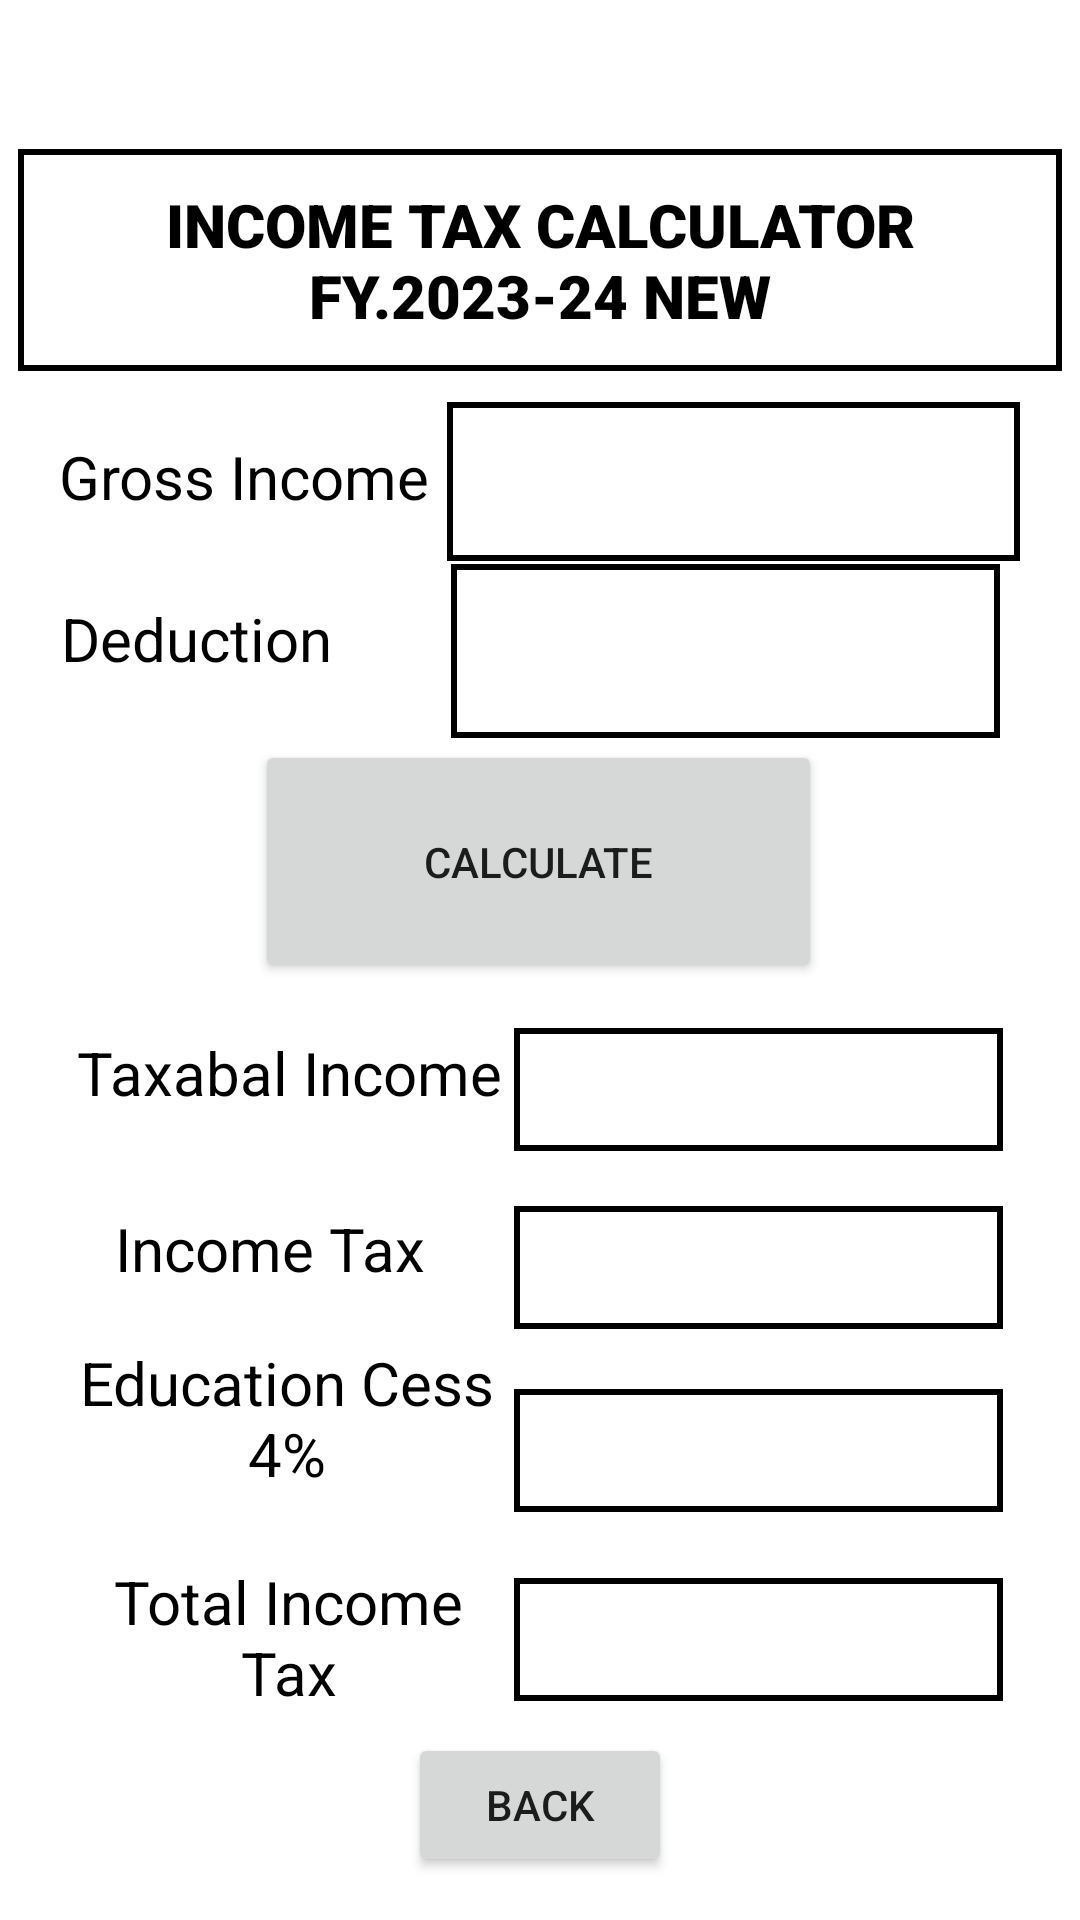

Write the Android layout XML for this screen, with the resource values it uses.
<!-- AndroidManifest.xml: application theme Theme.INCOME_TAX_CALCULATOR -->
<!-- res/layout/activity_fy2324.xml -->
<?xml version="1.0" encoding="utf-8"?>
<androidx.constraintlayout.widget.ConstraintLayout xmlns:android="http://schemas.android.com/apk/res/android"
    xmlns:app="http://schemas.android.com/apk/res-auto"
    xmlns:tools="http://schemas.android.com/tools"
    android:layout_width="match_parent"
    android:layout_height="match_parent"
    tools:context=".FY2324">

    <Button
        android:id="@+id/button6"
        android:layout_width="wrap_content"
        android:layout_height="wrap_content"
        android:onClick="back"
        android:text="BACK"
        app:layout_constraintBottom_toBottomOf="parent"
        app:layout_constraintEnd_toEndOf="parent"
        app:layout_constraintStart_toStartOf="parent"
        app:layout_constraintTop_toTopOf="parent"
        app:layout_constraintVertical_bias="0.976" />

    <TextView
        android:id="@+id/ll6"
        android:layout_width="163dp"
        android:layout_height="41dp"
        android:background="@drawable/border"
        android:editable="false"
        android:fontFamily="sans-serif-black"
        android:gravity="center"
        android:textColor="#000000"
        android:textSize="20sp"
        android:textStyle="bold"
        app:layout_constraintBottom_toBottomOf="parent"
        app:layout_constraintEnd_toEndOf="parent"
        app:layout_constraintHorizontal_bias="0.87"
        app:layout_constraintStart_toStartOf="parent"
        app:layout_constraintTop_toTopOf="parent"
        app:layout_constraintVertical_bias="0.878" />

    <TextView
        android:id="@+id/textView22"
        android:layout_width="138dp"
        android:layout_height="64dp"
        android:gravity="center"
        android:text="Total Income Tax"
        android:textColor="#000000"
        android:textSize="20sp"
        app:layout_constraintBottom_toBottomOf="parent"
        app:layout_constraintEnd_toEndOf="parent"
        app:layout_constraintHorizontal_bias="0.121"
        app:layout_constraintStart_toStartOf="parent"
        app:layout_constraintTop_toTopOf="parent"
        app:layout_constraintVertical_bias="0.892" />

    <TextView
        android:id="@+id/ll5"
        android:layout_width="163dp"
        android:layout_height="41dp"
        android:background="@drawable/border"
        android:editable="false"
        android:fontFamily="sans-serif-black"
        android:gravity="center"
        android:textColor="#000000"
        android:textSize="20sp"
        android:textStyle="bold"
        app:layout_constraintBottom_toBottomOf="parent"
        app:layout_constraintEnd_toEndOf="parent"
        app:layout_constraintHorizontal_bias="0.87"
        app:layout_constraintStart_toStartOf="parent"
        app:layout_constraintTop_toTopOf="parent"
        app:layout_constraintVertical_bias="0.773" />

    <TextView
        android:id="@+id/textView20"
        android:layout_width="154dp"
        android:layout_height="66dp"
        android:gravity="center"
        android:text="Education Cess 4%"
        android:textColor="#000000"
        android:textSize="20sp"
        app:layout_constraintBottom_toBottomOf="parent"
        app:layout_constraintEnd_toEndOf="parent"
        app:layout_constraintHorizontal_bias="0.091"
        app:layout_constraintStart_toStartOf="parent"
        app:layout_constraintTop_toTopOf="parent"
        app:layout_constraintVertical_bias="0.766" />

    <TextView
        android:id="@+id/ll4"
        android:layout_width="163dp"
        android:layout_height="41dp"
        android:background="@drawable/border"
        android:editable="false"
        android:fontFamily="sans-serif-black"
        android:gravity="center"
        android:textColor="#000000"
        android:textSize="20sp"
        android:textStyle="bold"
        app:layout_constraintBottom_toBottomOf="parent"
        app:layout_constraintEnd_toEndOf="parent"
        app:layout_constraintHorizontal_bias="0.87"
        app:layout_constraintStart_toStartOf="parent"
        app:layout_constraintTop_toTopOf="parent"
        app:layout_constraintVertical_bias="0.671" />

    <TextView
        android:id="@+id/textView18"
        android:layout_width="wrap_content"
        android:layout_height="wrap_content"
        android:text="Income Tax"
        android:textColor="#000000"
        android:textSize="20sp"
        app:layout_constraintBottom_toBottomOf="parent"
        app:layout_constraintEnd_toEndOf="parent"
        app:layout_constraintHorizontal_bias="0.149"
        app:layout_constraintStart_toStartOf="parent"
        app:layout_constraintTop_toTopOf="parent"
        app:layout_constraintVertical_bias="0.657" />

    <TextView
        android:id="@+id/ll3"
        android:layout_width="163dp"
        android:layout_height="41dp"
        android:background="@drawable/border"
        android:editable="false"
        android:fontFamily="sans-serif-black"
        android:gravity="center"
        android:textColor="#000000"
        android:textSize="20sp"
        android:textStyle="bold"
        app:layout_constraintBottom_toBottomOf="parent"
        app:layout_constraintEnd_toEndOf="parent"
        app:layout_constraintHorizontal_bias="0.87"
        app:layout_constraintStart_toStartOf="parent"
        app:layout_constraintTop_toTopOf="parent"
        app:layout_constraintVertical_bias="0.572" />

    <TextView
        android:id="@+id/textView16"
        android:layout_width="wrap_content"
        android:layout_height="wrap_content"
        android:text="Taxabal Income"
        android:textColor="#000000"
        android:textSize="20sp"
        app:layout_constraintBottom_toBottomOf="parent"
        app:layout_constraintEnd_toEndOf="parent"
        app:layout_constraintHorizontal_bias="0.118"
        app:layout_constraintStart_toStartOf="parent"
        app:layout_constraintTop_toTopOf="parent"
        app:layout_constraintVertical_bias="0.561" />

    <EditText
        android:id="@+id/ll2"
        android:layout_width="183dp"
        android:layout_height="58dp"
        android:background="@drawable/border"
        android:ems="10"
        android:gravity="center"
        android:inputType="number"
        app:layout_constraintBottom_toBottomOf="parent"
        app:layout_constraintEnd_toEndOf="parent"
        app:layout_constraintHorizontal_bias="0.85"
        app:layout_constraintStart_toStartOf="parent"
        app:layout_constraintTop_toTopOf="parent"
        app:layout_constraintVertical_bias="0.323" />

    <EditText
        android:id="@+id/ll1"
        android:layout_width="191dp"
        android:layout_height="53dp"
        android:background="@drawable/border"
        android:ems="10"
        android:gravity="center"
        android:inputType="number"
        app:layout_constraintBottom_toBottomOf="parent"
        app:layout_constraintEnd_toEndOf="parent"
        app:layout_constraintHorizontal_bias="0.881"
        app:layout_constraintStart_toStartOf="parent"
        app:layout_constraintTop_toTopOf="parent"
        app:layout_constraintVertical_bias="0.228" />

    <Button
        android:id="@+id/btt"
        android:layout_width="189dp"
        android:layout_height="81dp"
        android:text="CALCULATE"
        app:layout_constraintBottom_toBottomOf="parent"
        app:layout_constraintEnd_toEndOf="parent"
        app:layout_constraintHorizontal_bias="0.498"
        app:layout_constraintStart_toStartOf="parent"
        app:layout_constraintTop_toTopOf="parent"
        app:layout_constraintVertical_bias="0.441" />

    <TextView
        android:id="@+id/textView15"
        android:layout_width="wrap_content"
        android:layout_height="wrap_content"
        android:text="Deduction"
        android:textColor="#000000"
        android:textSize="20sp"
        app:layout_constraintBottom_toBottomOf="parent"
        app:layout_constraintEnd_toEndOf="parent"
        app:layout_constraintHorizontal_bias="0.075"
        app:layout_constraintStart_toStartOf="parent"
        app:layout_constraintTop_toTopOf="parent"
        app:layout_constraintVertical_bias="0.325" />

    <TextView
        android:id="@+id/textView14"
        android:layout_width="wrap_content"
        android:layout_height="wrap_content"
        android:text="Gross Income"
        android:textColor="#000000"
        android:textSize="20sp"
        app:layout_constraintBottom_toBottomOf="parent"
        app:layout_constraintEnd_toEndOf="parent"
        app:layout_constraintHorizontal_bias="0.083"
        app:layout_constraintStart_toStartOf="parent"
        app:layout_constraintTop_toTopOf="parent"
        app:layout_constraintVertical_bias="0.237" />

    <TextView
        android:id="@+id/textView10"
        android:layout_width="348dp"
        android:layout_height="74dp"
        android:fontFamily="sans-serif-black"
        android:gravity="center"
        android:text="INCOME TAX CALCULATOR FY.2023-24 NEW"
        android:background="@drawable/border"
        android:textColor="#000000"
        android:textSize="20sp"
        android:textStyle="bold"
        app:layout_constraintBottom_toBottomOf="parent"
        app:layout_constraintEnd_toEndOf="parent"
        app:layout_constraintHorizontal_bias="0.492"
        app:layout_constraintStart_toStartOf="parent"
        app:layout_constraintTop_toTopOf="parent"
        app:layout_constraintVertical_bias="0.088" />
</androidx.constraintlayout.widget.ConstraintLayout>
<!-- resources referenced by this layout -->
<resources>
  <!-- drawable border (drawable) -->
  <?xml version="1.0" encoding="utf-8"?>
  <shape xmlns:android="http://schemas.android.com/apk/res/android">
      <stroke
          android:width="2sp"
          android:color="@color/black"/>
  </shape>
  <style name="Theme.INCOME_TAX_CALCULATOR" parent="Theme.MaterialComponents.DayNight.DarkActionBar">
          
          <item name="colorPrimary">@color/purple_500</item>
          <item name="colorPrimaryVariant">@color/purple_700</item>
          <item name="colorOnPrimary">@color/white</item>
          
          <item name="colorSecondary">@color/teal_200</item>
          <item name="colorSecondaryVariant">@color/teal_700</item>
          <item name="colorOnSecondary">@color/black</item>
          
          <item name="android:statusBarColor" tools:targetApi="21">?attr/colorPrimaryVariant</item>
          
      </style>
  <!-- not gathered from this repository: default colours our renderer supplied (Android Studio template values) -->
  <color name="purple_500">#FF6200EE</color>
  <color name="purple_700">#FF3700B3</color>
  <color name="teal_200">#FF03DAC5</color>
  <color name="teal_700">#FF018786</color>
  <color name="black">#FF000000</color>
  <color name="white">#FFFFFFFF</color>
</resources>
